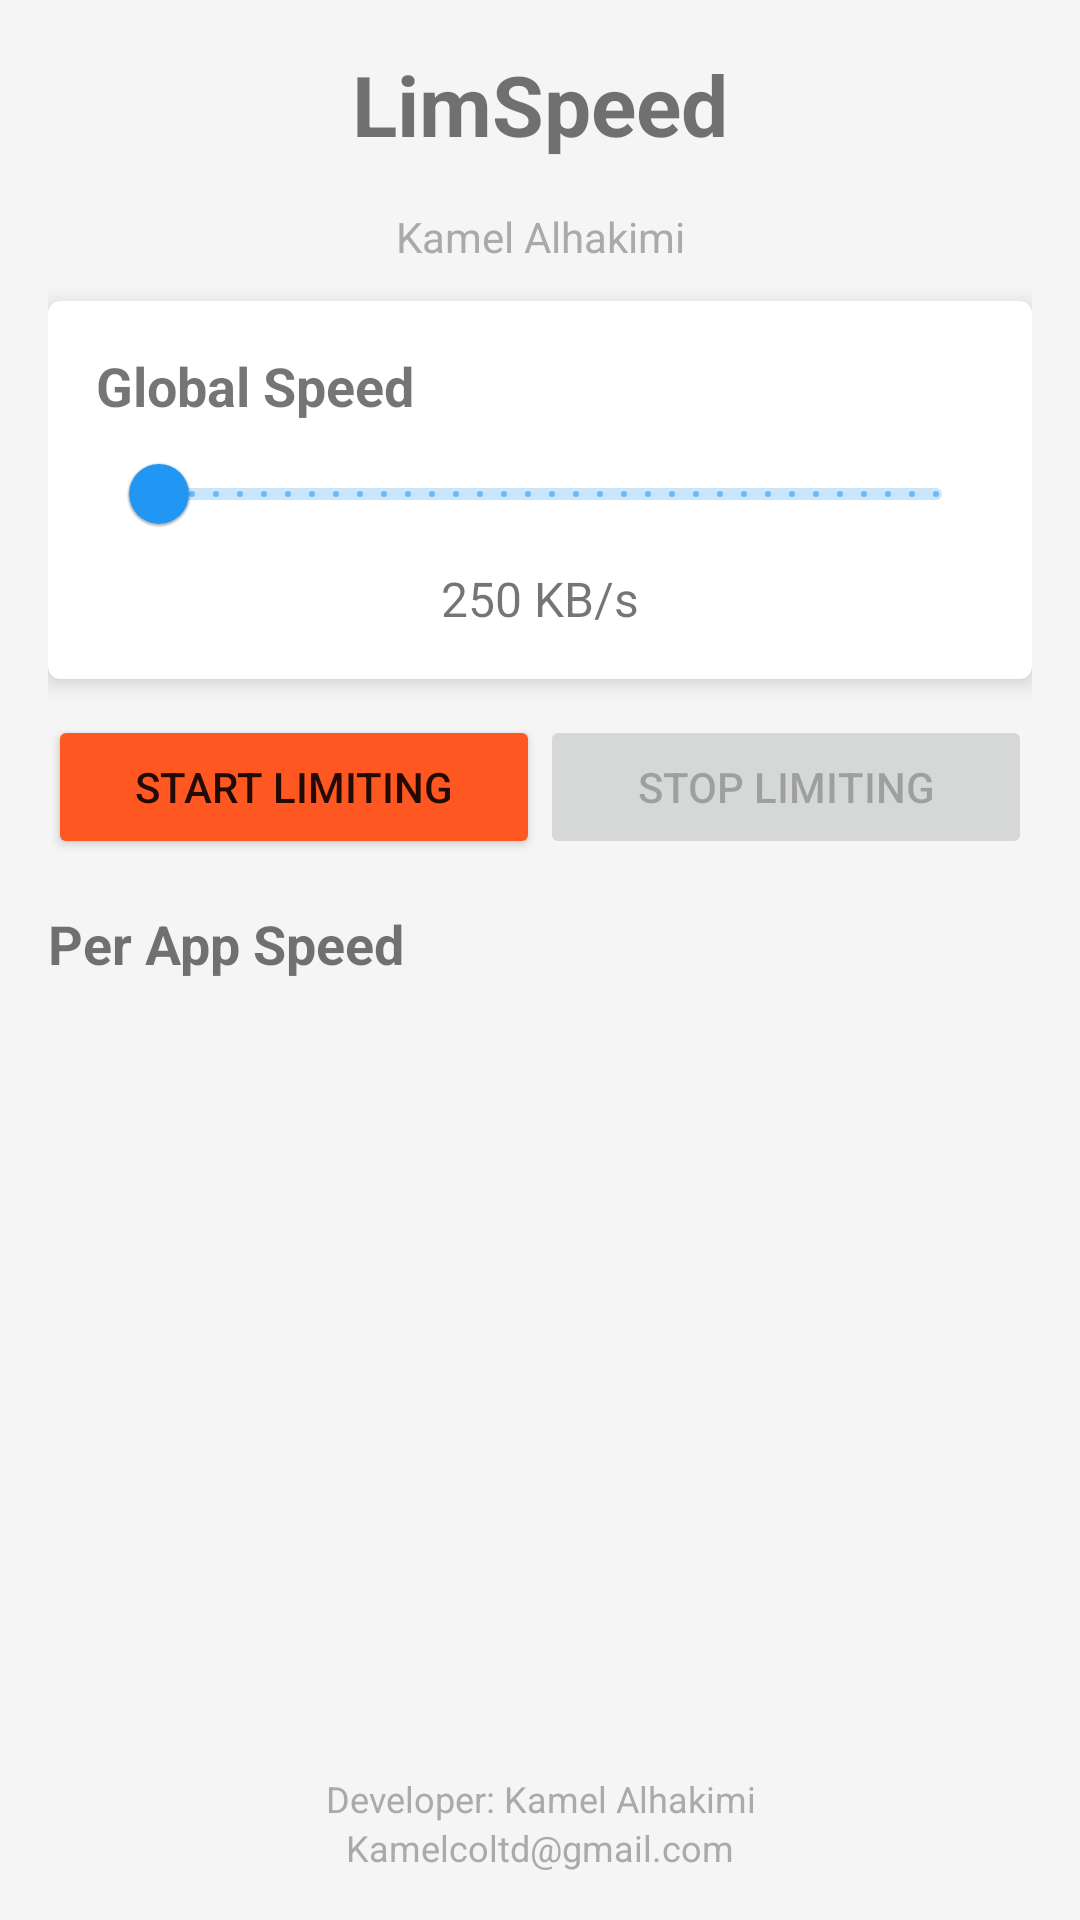

The Android layout XML behind this screen, and the referenced resources:
<!-- AndroidManifest.xml: application theme Theme.LimSpeed -->
<!-- res/layout/activity_main.xml -->
<?xml version="1.0" encoding="utf-8"?>
<LinearLayout xmlns:android="http://schemas.android.com/apk/res/android"
    xmlns:app="http://schemas.android.com/apk/res-auto"
    android:layout_width="match_parent"
    android:layout_height="match_parent"
    android:orientation="vertical"
    android:padding="16dp">

    
    <TextView
        android:layout_width="match_parent"
        android:layout_height="wrap_content"
        android:text="@string/app_name"
        android:textSize="28sp"
        android:textStyle="bold"
        android:gravity="center"
        android:layout_marginBottom="16dp"/>

    
    <TextView
        android:layout_width="match_parent"
        android:layout_height="wrap_content"
        android:text="Kamel Alhakimi"
        android:gravity="center"
        android:textSize="14sp"
        android:textColor="@android:color/darker_gray"/>

    
    <com.google.android.material.card.MaterialCardView
        android:layout_width="match_parent"
        android:layout_height="wrap_content"
        android:layout_marginVertical="12dp"
        app:cardElevation="4dp">

        <LinearLayout
            android:layout_width="match_parent"
            android:layout_height="wrap_content"
            android:orientation="vertical"
            android:padding="16dp">

            <TextView
                android:layout_width="match_parent"
                android:layout_height="wrap_content"
                android:text="@string/global_speed"
                android:textSize="18sp"
                android:textStyle="bold"/>

            <com.google.android.material.slider.Slider
                android:id="@+id/sliderSpeed"
                android:layout_width="match_parent"
                android:layout_height="wrap_content"
                android:valueFrom="50"
                android:valueTo="10000"
                android:value="250"
                android:stepSize="10"/>

            <TextView
                android:id="@+id/tvGlobalSpeed"
                android:layout_width="match_parent"
                android:layout_height="wrap_content"
                android:text="250 KB/s"
                android:textAlignment="center"
                android:textSize="16sp"/>
        </LinearLayout>
    </com.google.android.material.card.MaterialCardView>

    
    <LinearLayout
        android:layout_width="match_parent"
        android:layout_height="wrap_content"
        android:orientation="horizontal"
        android:gravity="center">

        <Button
            android:id="@+id/btnStart"
            android:layout_width="0dp"
            android:layout_height="wrap_content"
            android:layout_weight="1"
            android:text="@string/start_service"
            android:backgroundTint="@color/accent"/>

        <Button
            android:id="@+id/btnStop"
            android:layout_width="0dp"
            android:layout_height="wrap_content"
            android:layout_weight="1"
            android:text="@string/stop_service"
            android:enabled="false"/>
    </LinearLayout>

    
    <TextView
        android:layout_width="match_parent"
        android:layout_height="wrap_content"
        android:layout_marginTop="16dp"
        android:text="@string/per_app_speed"
        android:textSize="18sp"
        android:textStyle="bold"/>

    <androidx.recyclerview.widget.RecyclerView
        android:id="@+id/rvApps"
        android:layout_width="match_parent"
        android:layout_height="0dp"
        android:layout_weight="1"
        android:layout_marginTop="8dp"/>

    
    <TextView
        android:layout_width="match_parent"
        android:layout_height="wrap_content"
        android:text="@string/developer"
        android:gravity="center"
        android:textSize="12sp"
        android:textColor="@android:color/darker_gray"
        android:layout_marginTop="8dp"/>

    <TextView
        android:layout_width="match_parent"
        android:layout_height="wrap_content"
        android:text="@string/email"
        android:gravity="center"
        android:textSize="12sp"
        android:textColor="@android:color/darker_gray"/>
</LinearLayout>
<!-- resources referenced by this layout -->
<resources>
  <color name="accent">#FF5722</color>
  <string name="app_name">LimSpeed</string>
  <string name="developer">Developer: Kamel Alhakimi</string>
  <string name="email">Kamelcoltd@gmail.com</string>
  <string name="global_speed">Global Speed</string>
  <string name="per_app_speed">Per App Speed</string>
  <string name="start_service">Start Limiting</string>
  <string name="stop_service">Stop Limiting</string>
  <style name="Theme.LimSpeed" parent="Theme.MaterialComponents.DayNight.NoActionBar">
          <item name="colorPrimary">@color/primary</item>
          <item name="colorPrimaryVariant">@color/primary_dark</item>
          <item name="colorOnPrimary">@color/text_dark</item>
          <item name="colorSecondary">@color/accent</item>
          <item name="android:windowBackground">@color/background_light</item>
          
          <item name="android:windowLightStatusBar" tools:targetApi="23">true</item>
      </style>
  <color name="primary">#2196F3</color>
  <color name="primary_dark">#1976D2</color>
  <color name="text_dark">#FFFFFF</color>
  <color name="background_light">#F5F5F5</color>
</resources>
